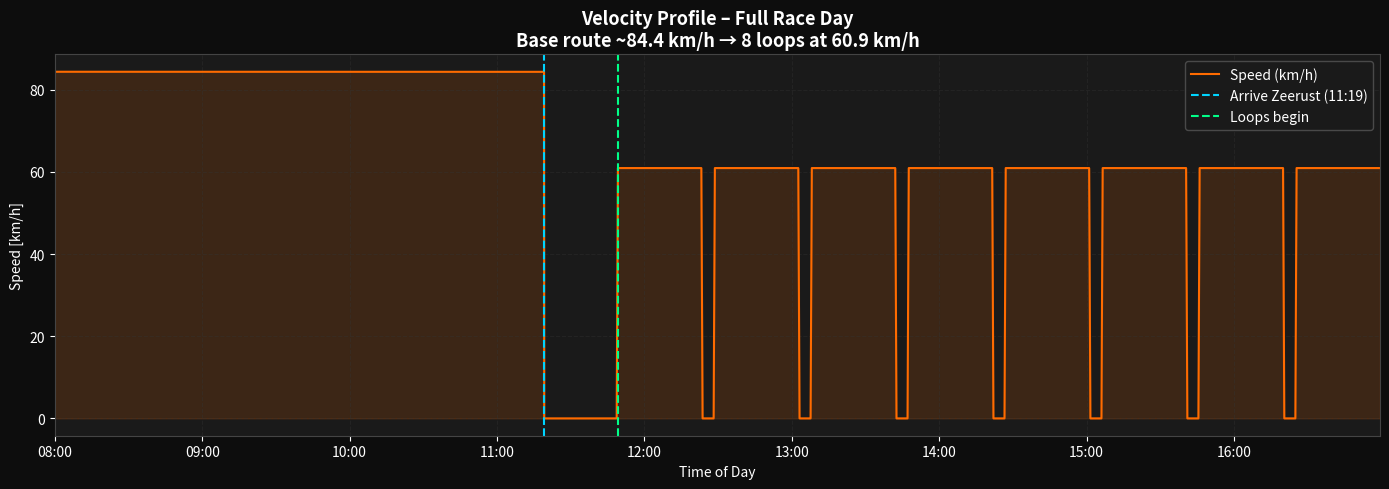
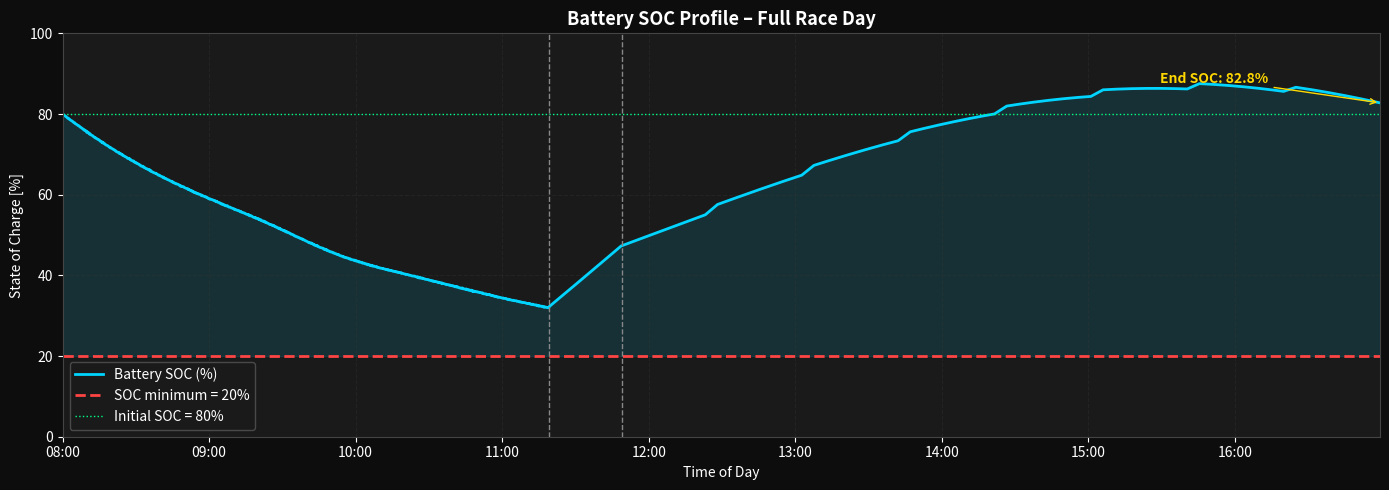
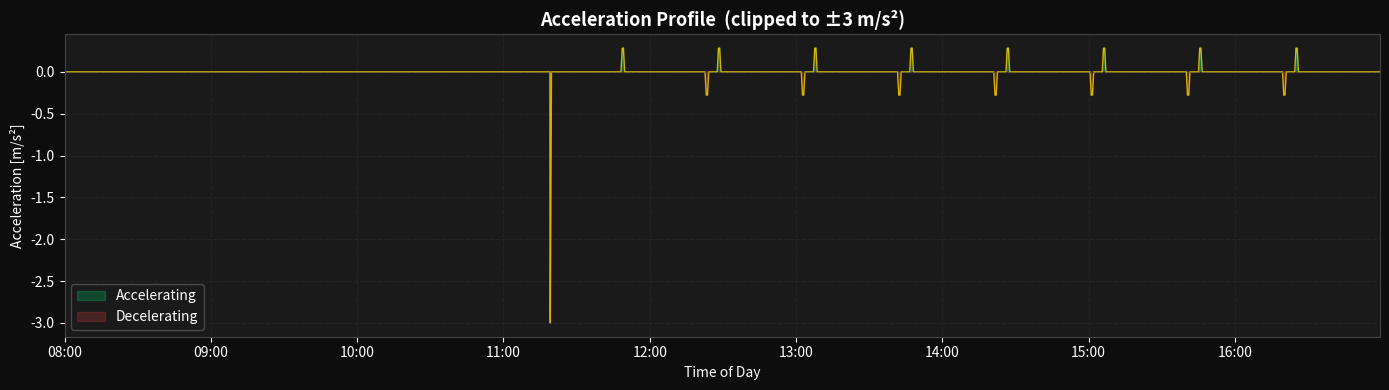
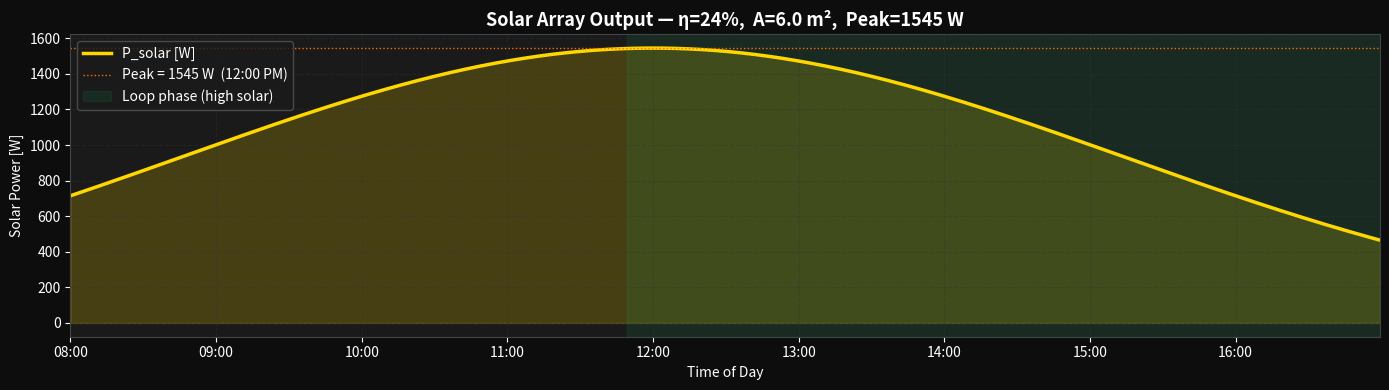
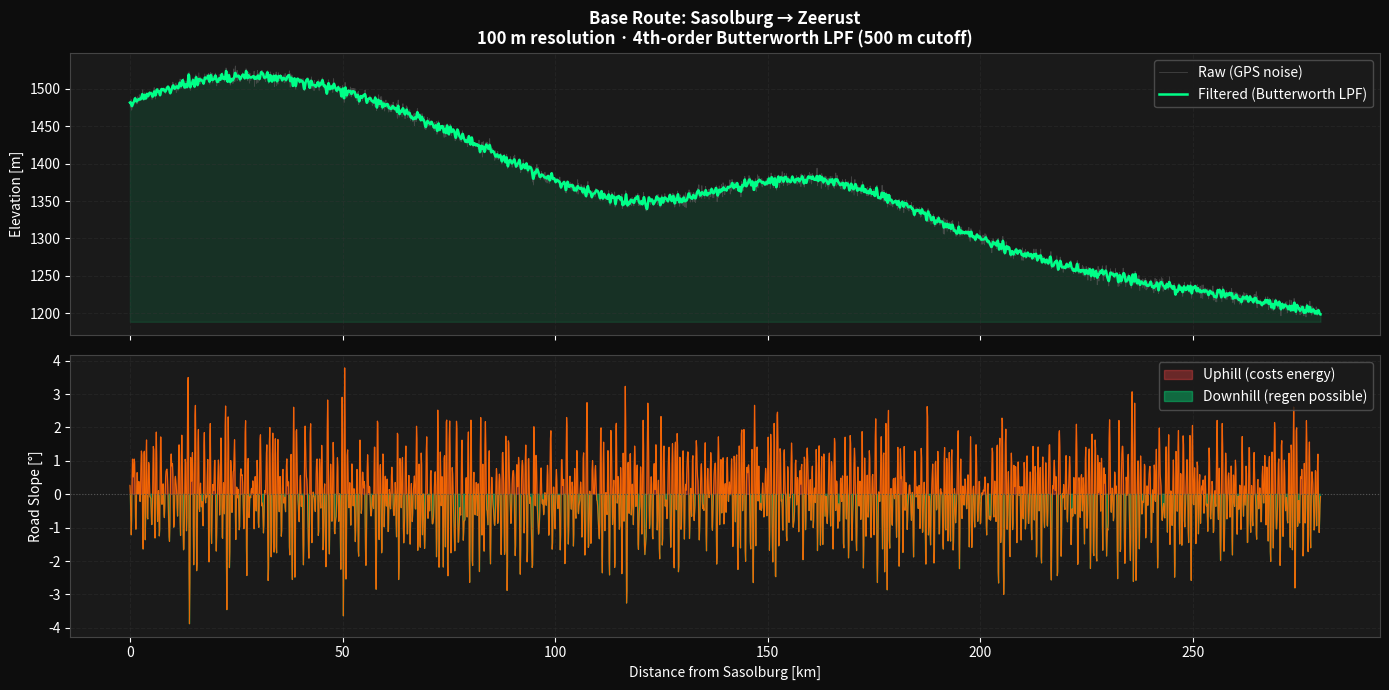

Write Python code to recreate these figures, in order.

# STANDARD LIBRARY IMPORTS

import os
import warnings
import numpy as np
import pandas as pd
import matplotlib.pyplot as plt
import matplotlib.ticker as mticker
from scipy.interpolate import CubicSpline
from scipy.signal      import butter, filtfilt
from scipy.optimize    import minimize, Bounds, brentq



#  PHASE 1 — DATA PIPELINE
#  - Route profile (GPS + elevation + slope)
#  - Solar irradiance model



# SECTION 1A: CONSTANTS RELATED TO ROUTE

# GPS coordinates of the two cities
SASOLBURG = (-26.8149, 27.8321)   # (latitude, longitude)
ZEERUST   = (-25.5444, 26.0832)

TOTAL_ROUTE_KM  = 280.0   # road distance Sasolburg → Zeerust
SPACING_KM      = 0.1     # 100 m resolution = 0.1 km


# SECTION 1B: HELPER GEOMETRY FUNCTIONS


def haversine_distance(lat1, lon1, lat2, lon2):
    """
    Great-circle distance [km] between two GPS points.
    Formula:
        a = sin²(Δlat/2) + cos(lat1)·cos(lat2)·sin²(Δlon/2)
        d = 2R · arcsin(√a)    where R = 6371 km
    """
    R    = 6371.0
    phi1, phi2 = np.radians(lat1), np.radians(lat2)
    dphi = np.radians(lat2 - lat1)
    dlam = np.radians(lon2 - lon1)
    a    = np.sin(dphi/2)**2 + np.cos(phi1)*np.cos(phi2)*np.sin(dlam/2)**2
    return 2 * R * np.arcsin(np.sqrt(np.clip(a, 0, 1)))


def compute_bearing(lat1, lon1, lat2, lon2):
  
    lat1, lat2 = np.radians(lat1), np.radians(lat2)
    dlon = np.radians(lon2 - lon1)
    x    = np.sin(dlon) * np.cos(lat2)
    y    = np.cos(lat1)*np.sin(lat2) - np.sin(lat1)*np.cos(lat2)*np.cos(dlon)
    return (np.degrees(np.arctan2(x, y)) + 360) % 360

# SECTION 1C: ROUTE GENERATION

def generate_route(spacing_km=SPACING_KM):
    

    # ── Step 1: Distance array ────────────────────────────────
    n_points = int(TOTAL_ROUTE_KM / spacing_km) + 1
    dist     = np.linspace(0, TOTAL_ROUTE_KM, n_points)   # km
    print(f"  Step 1: Created {n_points} distance points (0 to {TOTAL_ROUTE_KM} km)")

    # ── Step 2: Base elevation via cubic spline ───────────────
    ctrl_km  = np.array([  0,   40,   80,  120,  160,  200,  240,  280])
    ctrl_elv = np.array([1480, 1510, 1430, 1350, 1380, 1300, 1240, 1200])

    cs       = CubicSpline(ctrl_km, ctrl_elv)
    elv_base = cs(dist)
    print(f"  Step 2: Cubic spline interpolated through {len(ctrl_km)} control points")
    print(f"          Elevation range: {elv_base.min():.0f} m – {elv_base.max():.0f} m")

    # ── Step 3: Add GPS noise ─────────────────────────────────
    rng      = np.random.default_rng(seed=42)   # fixed seed = reproducible
    noise    = rng.normal(loc=0, scale=5.0, size=n_points)   # σ = 5 m
    elv_raw  = elv_base + noise
    print(f"  Step 3: Added GPS noise (σ=5 m). Noise RMS = {np.std(noise):.2f} m")

    # ── Step 4: Butterworth low-pass filter ───────────────────
    fs      = 1.0 / spacing_km       # samples per km = 10
    f_cut   = 1.0 / 0.5              # 2 cycles/km (500 m cutoff)
    W_n     = f_cut / (fs / 2.0)    # normalised: 0.4
    W_n     = np.clip(W_n, 1e-4, 0.999)

    b, a         = butter(N=4, Wn=W_n, btype='low', analog=False)
    elv_filtered = filtfilt(b, a, elv_raw)   # zero-phase forward+backward

    noise_removed = np.std(elv_raw - elv_filtered)
    print(f"  Step 4: Butterworth LPF applied (4th order, cutoff=500m)")
    print(f"          Noise removed: {noise_removed:.2f} m RMS")

    # ── Step 5: Slope from filtered elevation ─────────────────
    # gradient gives dE/dx in units of m/km (since dist is in km)
    # We need dimensionless (m/m), so divide by 1000
    delv_per_m = np.gradient(elv_filtered, dist * 1000.0)   # m/m = dimensionless
    slope_rad  = np.arctan(delv_per_m)                       # radians
    slope_deg  = np.degrees(slope_rad)
    print(f"  Step 5: Slope computed. Range: {slope_deg.min():.2f}° to {slope_deg.max():.2f}°")

    # ── Step 6: Lat/lon and bearing ──────────────────────────
    frac      = dist / TOTAL_ROUTE_KM
    lats      = SASOLBURG[0] + frac * (ZEERUST[0] - SASOLBURG[0])
    lons      = SASOLBURG[1] + frac * (ZEERUST[1] - SASOLBURG[1])
    bearings  = np.zeros(n_points)
    for i in range(n_points - 1):
        bearings[i] = compute_bearing(lats[i], lons[i], lats[i+1], lons[i+1])
    bearings[-1] = bearings[-2]

    df = pd.DataFrame({
        "dist_km"        : np.round(dist, 4),
        "lat"            : np.round(lats, 6),
        "lon"            : np.round(lons, 6),
        "elevation_m"    : np.round(elv_filtered, 2),
        "elevation_raw_m": np.round(elv_raw, 2),
        "slope_rad"      : np.round(slope_rad, 6),
        "slope_deg"      : np.round(slope_deg, 4),
        "bearing_deg"    : np.round(bearings, 2),
        "segment_km"     : spacing_km,
    })

    print(f"  Step 6: DataFrame built — {len(df)} rows × {len(df.columns)} columns")
    print(f"  Route profile complete.\n")
    return df



# SECTION 1D: SOLAR MODEL

# Solar constants (given in problem)
I_PEAK   = 1073.0           # W/m²  peak irradiance at solar noon
T_NOON   = 12 * 3600        # 43200 seconds from midnight = 12:00 PM
SIGMA    = 11600.0          # seconds — std deviation of Gaussian daylight curve

# Panel parameters (from Agnirath orientation session)
ETA_PANEL      = 0.24      # 20% panel efficiency (monocrystalline silicon)
A_PANEL        = 6.0        # m² total active panel area
P_SOLAR_PEAK   = I_PEAK * ETA_PANEL * A_PANEL   # W ≈ 1288 W at noon


def solar_irradiance(t_sec):
    return I_PEAK * np.exp(-0.5 * ((t_sec - T_NOON) / SIGMA) ** 2)


def solar_power(t_sec):
    """
    Electrical power [W] delivered by the solar array.

    P_solar(t) = I(t) × η_panel × A_panel

    Peak at noon: 1073 × 0.24 × 6.0 = 1545.12 W ≈ 1545 W
    
    """
    return solar_irradiance(t_sec) * ETA_PANEL * A_PANEL


def solar_energy_window(t_start, t_end, n=2000):
    """
    Total solar energy [Wh] between t_start and t_end (both in seconds).

    Uses the trapezoidal rule for numerical integration:
        E = ∫ P_solar(t) dt  [W·s] → divide by 3600 → [Wh]

    n=2000 integration steps → error < 0.01 Wh for a 9-hour window.
    """
    t   = np.linspace(t_start, t_end, n)
    P   = solar_power(t)
    return np.trapezoid(P, t) / 3600.0


def avg_solar_power(t_start, t_end):
    """
    Time-averaged solar power [W] over a window.
    = total_energy_Wh / duration_hours
    """
    dur_h = (t_end - t_start) / 3600.0
    if dur_h <= 0:
        return 0.0
    return solar_energy_window(t_start, t_end) / dur_h


#  PHASE 2 — OPTIMISATION ENGINE
#  - Base route speed optimiser
#  - Loop count + speed optimiser

# SECTION 2A: PHYSICAL CONSTANTS


# ── Aerodynamic drag ──────────────────────────────────────────
# P_aero = k × v³
# k derived from: k_SI = ½ρ·Cd·A = ½×1.2×0.13×1.54 = 0.12012 W/(m/s)³
# Convert to km/h: k = k_SI / 3.6³ = 0.12012 / 46.656
RHO    = 1.2    # kg/m³  air density at 25°C sea level
CD     = 0.13   # drag coefficient (teardrop solar car body)
A_CAR  = 1.54   # m²    frontal area
K_SI   = 0.5 * RHO * CD * A_CAR       # W/(m/s)³ = 0.12012
K      = K_SI / (3.6 ** 3)            # W/(km/h)³ = 2.575×10⁻³

# ── Rolling resistance + electronics (P_losses) ───────────────
# At reference speed v_ref = 75 km/h, mass = 250 kg:
#   P_roll = μ_r × m × g × v = 0.003 × 250 × 9.81 × (75/3.6) = 153 W
#   P_elec = 47 W  (BMS, telemetry, cooling fans, data loggers)
#   P_losses = 200 W
# Treated as constant — valid within ±30 km/h of reference speed.
MU_R       = 0.003
MASS       = 250.0    # kg
G          = 9.81     # m/s²
V_REF      = 75.0     # km/h
P_ROLL_REF = MU_R * MASS * G * (V_REF / 3.6)   # ≈ 153 W
P_ELEC     = 47.0                               # W
P_LOSSES   = P_ROLL_REF + P_ELEC               # ≈ 200 W

# ── Drivetrain efficiencies ───────────────────────────────────
ETA_MOTOR = 0.90   # battery → wheel (motoring)   [UPDATED: was 0.95]
ETA_REGEN = 0.70   # wheel → battery (regen)

# ── Battery ───────────────────────────────────────────────────
BAT_TOTAL_WH = 5000.0   # Wh total capacity
SOC_INIT     = 0.80     # 80% at race start = 4000 Wh
SOC_MIN      = 0.20     # 20% hard floor (Day 3 survival)
E_INIT       = SOC_INIT * BAT_TOTAL_WH   # 4000 Wh
E_MIN        = SOC_MIN  * BAT_TOTAL_WH   # 1000 Wh

# ── Race schedule (all in seconds from midnight) ──────────────
T_START   = 8  * 3600   # 08:00 AM race start
T_END     = 17 * 3600   # 05:00 PM hard cutoff
T_CTRL    = 30 * 60     # 30 min mandatory control stop at Zeerust
T_INT     = 5  * 60     # 5 min between loops
L_LOOP    = 35.0        # km per loop (straight-line physics)

# ── Legal speed limits (South Africa, open road) ─────────────
V_MIN  = 60.0    # km/h minimum
V_MAX  = 120.0   # km/h maximum

# ── Optimiser: number of macro speed blocks ───────────────────
N_BLOCKS = 10

# SECTION 2B: POWER EQUATIONS

def p_mech(v_kmh, slope_rad=0.0):
    """
    Mechanical power at the wheels [W].

    FULL EQUATION:
        P_mech = k·v³  +  P_losses  +  m·g·sin(θ)·v
    """
    v_ms = v_kmh / 3.6
    return K * v_kmh**3 + P_LOSSES + MASS * G * np.sin(slope_rad) * v_ms


def p_battery_draw(v_kmh, slope_rad=0.0):
    """
    Two cases:
        Motoring (P_mech ≥ 0):
            P_draw = P_mech / η_motor        
        Regen braking (P_mech < 0):
            P_draw = P_mech × η_regen   (negative = charging)
    """
    pm = p_mech(v_kmh, slope_rad)
    if np.isscalar(pm):
        return pm / ETA_MOTOR if pm >= 0 else pm * ETA_REGEN
    return np.where(pm >= 0, pm / ETA_MOTOR, pm * ETA_REGEN)


def energy_segment(v_kmh, slope_rad, dist_km, t_start_sec):
    """
    Net battery energy consumed [Wh] for one route segment.

    FORMULA:
        E_segment = (P_battery - P_solar_avg) × duration_hours
    """
    t_end     = t_start_sec + (dist_km / v_kmh) * 3600.0
    p_sol_avg = avg_solar_power(t_start_sec, t_end)
    p_bat     = p_battery_draw(v_kmh, slope_rad)
    p_net     = p_bat - p_sol_avg
    return p_net * (dist_km / v_kmh)   # Wh

# SECTION 2C: BASE ROUTE OPTIMISER

def assign_blocks(route_df):
    n = len(route_df)
    return np.floor(np.linspace(0, N_BLOCKS - 1e-9, n)).astype(int)


def simulate_base_route(v_blocks, route_df, block_ids):
    E         = E_INIT
    t_elapsed = 0.0
    t_clock   = float(T_START)
    soc_list  = [E / BAT_TOTAL_WH]

    segs_d = route_df["segment_km"].values
    segs_s = route_df["slope_rad"].values

    for i in range(len(route_df)):
        v    = float(v_blocks[block_ids[i]])
        d    = segs_d[i]
        slp  = segs_s[i]

        dE        = energy_segment(v, slp, d, t_clock)
        dt_h      = d / v

        E         -= dE
        t_elapsed += dt_h
        t_clock   += dt_h * 3600.0
        soc_list.append(E / BAT_TOTAL_WH)

    return {
        "t_arrival_h" : t_elapsed,
        "E_at_arrival": E,
        "soc_profile" : np.array(soc_list),
    }


def optimise_base_route(route_df):
    """
    Find the 10 block speeds that minimise travel time while
    keeping SOC ≥ 20 % throughout.

    OPTIMISATION METHOD: SLSQP
    (Sequential Least Squares Programming)
  
    OBJECTIVE (what we minimise):
        f(v) = total travel time = Σ (dist_k / v_block_k)
        Minimising travel time = arriving at Zeerust earlier
        = more time available for loops = more distance covered

    CONSTRAINTS (what must always be true):
        1. soc_profile[i] ≥ 0.20  for all i  (SOC never below 20%)
           → returned as array of values that must all be ≥ 0
        2. E_at_arrival ≥ E_MIN + 600 Wh
           → ensures at least some energy for loops after arriving

    BOUNDS:
        60 km/h ≤ v_k ≤ 120 km/h  for each block k

    INITIAL GUESS:
        v0 = 90 km/h for all blocks (midpoint of legal range)
        A good starting point helps SLSQP converge faster.

    Returns dict with optimal speeds and simulation results.
    """
    print(f"  Variables : {N_BLOCKS} speed blocks")
    print(f"  Bounds    : [{V_MIN}, {V_MAX}] km/h")

    block_ids = assign_blocks(route_df)

    def objective(v_blocks):
        res = simulate_base_route(v_blocks, route_df, block_ids)
        return res["t_arrival_h"]

    def constraint_soc(v_blocks):
        # Must all be ≥ 0 for constraint to be satisfied
        res = simulate_base_route(v_blocks, route_df, block_ids)
        return res["soc_profile"] - SOC_MIN

    def constraint_reserve(v_blocks):
        res = simulate_base_route(v_blocks, route_df, block_ids)
        return res["E_at_arrival"] - E_MIN - 600.0   # keep 600 Wh for loops

    constraints = [
        {"type": "ineq", "fun": constraint_soc},
        {"type": "ineq", "fun": constraint_reserve},
    ]
    bounds = Bounds([V_MIN]*N_BLOCKS, [V_MAX]*N_BLOCKS)
    v0     = np.full(N_BLOCKS, 90.0)

    result = minimize(
        objective,
        v0,
        method      = "SLSQP",
        bounds      = bounds,
        constraints = constraints,
        options     = {"maxiter": 500, "ftol": 1e-6, "disp": True},
    )

    v_opt = result.x
    sim   = simulate_base_route(v_opt, route_df, block_ids)

    # Build per-segment speed array (one speed value per 100 m segment)
    v_per_seg = np.array([float(v_opt[block_ids[i]])
                           for i in range(len(route_df))])

    t_arr_sec = T_START + sim["t_arrival_h"] * 3600
    hh = int(t_arr_sec // 3600)
    mm = int((t_arr_sec % 3600) // 60)

    print(f"\n  [RESULT]")
    print(f"  Block speeds  : {np.round(v_opt, 1)} km/h")
    print(f"  Arrival time  : {hh:02d}:{mm:02d}")
    print(f"  Battery arr.  : {sim['E_at_arrival']:.0f} Wh  "
          f"(SOC {sim['E_at_arrival']/BAT_TOTAL_WH*100:.1f}%)")
    return {
        "v_per_seg"    : v_per_seg,
        "block_speeds" : v_opt,
        "t_arrival_h"  : sim["t_arrival_h"],
        "t_arrival_sec": t_arr_sec,
        "E_at_arrival" : sim["E_at_arrival"],
        "soc_profile"  : sim["soc_profile"],
        "block_ids"    : block_ids,
    }

# SECTION 2D: LOOP OPTIMISER

def energy_one_loop(v_kmh, t_start_sec):
    """
    Net battery energy [Wh] for one 35 km loop at constant speed.

    Loops are FLAT (straight-line physics) → slope = 0.
    Solar still charges during the loop.

    P_net = P_battery(v, 0) - P_solar_avg(t_start, t_end)
    E     = P_net × duration_hours
    """
    dur_h    = L_LOOP / v_kmh
    t_end    = t_start_sec + dur_h * 3600.0
    p_sol    = avg_solar_power(t_start_sec, t_end)
    p_bat    = p_battery_draw(v_kmh, slope_rad=0.0)
    return (p_bat - p_sol) * dur_h


def energy_N_loops(v_kmh, N, t_start_sec):
    """
    Total net battery energy [Wh] for N consecutive loops.
    Between loops: 5-minute mandatory stop.
    During the stop the car is stationary:
        P_battery = 0 (not driving)
        P_solar   > 0 (panels still generating)
    → Battery GAINS energy during stops.
    This is accounted for by subtracting the solar harvest during stops.

    Parameters
    v_kmh      : loop speed [km/h]
    N          : number of loops
    t_start_sec: clock time at start of first loop [s from midnight]
    """
    E_total = 0.0
    t_cur   = t_start_sec

    for i in range(N):
        # Energy cost for this loop
        E_total += energy_one_loop(v_kmh, t_cur)
        t_cur   += (L_LOOP / v_kmh) * 3600.0

        # 5-minute charging stop between loops (not after the last one)
        if i < N - 1:
            t_stop_end = t_cur + T_INT
            p_sol_stop = avg_solar_power(t_cur, t_stop_end)
        # Solar charges battery during stop → subtract from total cost
            E_total   -= p_sol_stop * (T_INT / 3600.0)
            t_cur      = t_stop_end

    return E_total


def v_min_time(N, T_remaining_sec):
    """
    Minimum speed [km/h] to finish N loops before the deadline.
    If the required speed exceeds V_MAX, these N loops are infeasible.
    """
    n_stops       = max(0, N - 1)
    T_driving_sec = T_remaining_sec - n_stops * T_INT
    if T_driving_sec <= 0:
        return float("inf")
    return N * L_LOOP / (T_driving_sec / 3600.0)


def optimise_loops(E_at_zeerust, t_arrival_sec):
    """
    Find the maximum number of complete loops N and the target speed.
    """

    t_loops_start = t_arrival_sec + T_CTRL
    T_remaining   = T_END - t_loops_start
    E_available   = E_at_zeerust - E_MIN   # usable energy for loops

    hh = int(t_loops_start // 3600)
    mm = int((t_loops_start % 3600) // 60)
    print(f"  Loops start at      : {hh:02d}:{mm:02d}")
    print(f"  Time for loops      : {T_remaining/3600:.3f} h = {T_remaining/60:.1f} min")
    print(f"  Energy for loops    : {E_available:.0f} Wh")

    N_max_possible = int(T_remaining / ((L_LOOP / V_MIN) * 3600))
    N_max_possible = min(N_max_possible, 25)   # safety cap

    print(f"\n  {'N':>3}  {'v_min(km/h)':>12}  {'v_max(km/h)':>12}  "
          f"{'E_used(Wh)':>11}  {'Result':>8}")
    print(f"  {'─'*3}  {'─'*12}  {'─'*12}  {'─'*11}  {'─'*8}")

    best = {"N": 0, "v": V_MIN, "v_max": V_MIN, "E_rem": E_at_zeerust}

    for N in range(N_max_possible, 0, -1):
        vmt = v_min_time(N, T_remaining)

        if vmt > V_MAX:
            print(f"  {N:>3}  {vmt:>12.2f}  {'—':>12}  {'—':>11}  ✗ speed>120")
            continue

        vmt = max(vmt, V_MIN)

        # Energy slack: positive = feasible, negative = too expensive
        def slack(v):
            return E_available - energy_N_loops(v, N, t_loops_start)

        s_at_vmin = slack(vmt)
        s_at_vmax = slack(V_MAX)

        E_at_vmin = energy_N_loops(vmt, N, t_loops_start)

        if s_at_vmin < 0:
            print(f"  {N:>3}  {vmt:>12.2f}  {'—':>12}  "
                  f"{E_at_vmin:>11.0f}  ✗ energy")
            continue

        # Find v_max_energy (largest v still within energy budget)
        if s_at_vmax >= 0:
            v_max_e = V_MAX
        else:
            try:
                v_max_e = brentq(slack, vmt, V_MAX, xtol=0.1)
            except ValueError:
                v_max_e = vmt

        E_remaining = E_at_zeerust - E_at_vmin

        print(f"  {N:>3}  {vmt:>12.2f}  {v_max_e:>12.2f}  "
              f"{E_at_vmin:>11.0f}  ✓ FEASIBLE")

        best = {"N": N, "v": vmt, "v_max": v_max_e,
                "E_rem": E_remaining}
        break

    N_opt = best["N"]
    v_opt = best["v"]

    print(f"\n  [RESULT]")
    print(f"  N_loops       = {N_opt}")
    print(f"  Target speed  = {v_opt:.2f} km/h  (= v_min_time)")
    print(f"  Speed range   = [{v_opt:.2f}, {best['v_max']:.2f}] km/h")
    print(f"  Battery at 5PM= {best['E_rem']:.0f} Wh  "
          f"(SOC {best['E_rem']/BAT_TOTAL_WH*100:.1f}%)")
    print(f"  Total dist    = {280 + N_opt*35:.0f} km")

    return {
        "N_loops"       : N_opt,
        "v_loop"        : v_opt,
        "v_max"         : best["v_max"],
        "E_remaining"   : best["E_rem"],
        "t_loops_start" : t_loops_start,
        "total_dist"    : 280.0 + N_opt * L_LOOP,
    }
#  PHASE 3 — VISUALISATION

def build_timeline(base_res, loop_res, route_df):
    """
    Build arrays of (time, velocity, SOC, distance) every 30 seconds.
        Fine enough to show stops and speed changes clearly.
        For a 9-hour race: 9×120 = 1080 steps → fast to compute.
    For each time step we compute:
        P_net = P_bat(v, slope) - P_solar(t)
        ΔE    = P_net × Δt_hours
        E    -= ΔE
        SOC   = E / 5000
    """
    print("\n[PHASE 3 — VIZ] Building full day timeline (30 s steps)...")

    DT     = 30.0   # seconds per step
    t      = float(T_START)
    E      = float(E_INIT)
    dist   = 0.0

    times, vels, socs, dists = [], [], [], []

    # ── Phase A: Base route ───────────────────────────────────
    v_arr  = base_res["v_per_seg"]
    seg_d  = route_df["segment_km"].values
    seg_s  = route_df["slope_rad"].values

    for i in range(len(route_df)):
        v         = float(v_arr[i])
        seg_sec   = (seg_d[i] / v) * 3600.0
        n_steps   = max(1, int(seg_sec / DT))
        dt_act    = seg_sec / n_steps

        for _ in range(n_steps):
            p_bat  = p_battery_draw(v, seg_s[i])
            p_sol  = solar_power(t)
            E     -= (p_bat - p_sol) * (dt_act / 3600.0)
            dist  += v * (dt_act / 3600.0)
            times.append(t); vels.append(v)
            socs.append(np.clip(E / BAT_TOTAL_WH, 0, 1))
            dists.append(dist)
            t += dt_act

    # ── Phase B: Control stop ─────────────────────────────────
    t_ctrl_end = t + T_CTRL
    while t < t_ctrl_end:
        p_sol  = solar_power(t)
        E     += p_sol * (DT / 3600.0)   # charging while stopped
        E      = min(E, BAT_TOTAL_WH)
        times.append(t); vels.append(0.0)
        socs.append(np.clip(E / BAT_TOTAL_WH, 0, 1))
        dists.append(dist)
        t += DT
    t = t_ctrl_end

    # ── Phase C: Loops ────────────────────────────────────────
    N      = loop_res["N_loops"]
    v_loop = loop_res["v_loop"]

    for loop_i in range(N):
        loop_sec  = (L_LOOP / v_loop) * 3600.0
        n_steps   = max(1, int(loop_sec / DT))
        dt_act    = loop_sec / n_steps

        for _ in range(n_steps):
            if t >= T_END:
                break
            p_bat  = p_battery_draw(v_loop, 0.0)
            p_sol  = solar_power(t)
            E     -= (p_bat - p_sol) * (dt_act / 3600.0)
            dist  += v_loop * (dt_act / 3600.0)
            times.append(t); vels.append(v_loop)
            socs.append(np.clip(E / BAT_TOTAL_WH, 0, 1))
            dists.append(dist)
            t += dt_act

        # 5-min stop between loops
        if loop_i < N - 1 and t < T_END:
            t_int_end = min(t + T_INT, T_END)
            while t < t_int_end:
                p_sol  = solar_power(t)
                E     += p_sol * (DT / 3600.0)
                E      = min(E, BAT_TOTAL_WH)
                times.append(t); vels.append(0.0)
                socs.append(np.clip(E / BAT_TOTAL_WH, 0, 1))
                dists.append(dist)
                t += DT
            t = t_int_end

    times = np.array(times)
    hours = (times - T_START) / 3600.0   # hours since race start (0=8AM)
    vels  = np.array(vels)
    socs  = np.array(socs)
    dists = np.array(dists)
    accs  = np.gradient(vels, hours + 1e-9)   # km/h per hour
    accs  = accs * (1000.0 / 3600.0**2)       # → m/s²

    print(f"  Timeline built: {len(times)} time steps covering "
          f"{hours[-1]:.2f} hours")
    return {"hours": hours, "vels": vels, "socs": socs,
            "dists": dists, "accs": accs, "times": times}


def clock_fmt(x, pos):
    """Format hours-since-8AM as HH:MM for x-axis labels."""
    total_min = int(8*60 + x*60)
    hh = total_min // 60
    mm = total_min % 60
    return f"{hh:02d}:{mm:02d}"


def plot_all(base_res, loop_res, route_df, tl):
    """
    Plot 1 — Velocity Profile:

    Plot 2 — SOC Profile:

    Plot 3 — Acceleration Profile:
        
    Plot 4 — Solar Power:

    Plot 5 — Elevation Profile:
    """

    # ── Plot style ─────────────────────────────────────────────
    plt.rcParams.update({
        "figure.facecolor": "#0d0d0d", "axes.facecolor": "#1a1a1a",
        "axes.edgecolor": "#444", "axes.labelcolor": "white",
        "axes.titlecolor": "white", "xtick.color": "white",
        "ytick.color": "white", "grid.color": "#333",
        "grid.linestyle": "--", "text.color": "white",
        "legend.facecolor": "#1a1a1a", "legend.edgecolor": "#555",
    })

    OG = "#FF6B00"; CY = "#00D4FF"; GR = "#00FF88"
    RD = "#FF4444"; YL = "#FFD700"

    h   = tl["hours"]
    fmt = mticker.FuncFormatter(clock_fmt)

    t_arr_h   = base_res["t_arrival_h"]
    t_loops_h = (loop_res["t_loops_start"] - T_START) / 3600.0

    # ── PLOT 1: Velocity ───────────────────────────────────────
    fig, ax = plt.subplots(figsize=(14, 5))
    ax.plot(h, tl["vels"], color=OG, lw=1.5, label="Speed (km/h)")
    ax.fill_between(h, tl["vels"], alpha=0.15, color=OG)
    ax.axvline(t_arr_h,   color=CY, lw=1.5, ls="--",
               label=f"Arrive Zeerust ({int(8+t_arr_h):02d}:{int((t_arr_h%1)*60):02d})")
    ax.axvline(t_loops_h, color=GR, lw=1.5, ls="--", label="Loops begin")
    ax.set_xlabel("Time of Day"); ax.set_ylabel("Speed [km/h]")
    ax.set_title("Velocity Profile – Full Race Day\n"
                 f"Base route ~{base_res['block_speeds'].mean():.1f} km/h → "
                 f"{loop_res['N_loops']} loops at {loop_res['v_loop']:.1f} km/h",
                 fontsize=13, weight="bold")
    ax.xaxis.set_major_formatter(fmt)
    ax.set_xlim(0, h[-1]); ax.legend(); ax.grid(True, alpha=0.4)
    plt.tight_layout()
    plt.savefig("01_velocity_profile.png", dpi=150, bbox_inches="tight")
    plt.close(); print("  Saved: 01_velocity_profile.png")

    # ── PLOT 2: SOC ────────────────────────────────────────────
    fig, ax = plt.subplots(figsize=(14, 5))
    soc_pct = tl["socs"] * 100
    ax.plot(h, soc_pct, color=CY, lw=2.0, label="Battery SOC (%)")
    ax.fill_between(h, soc_pct, 20, where=(soc_pct >= 20),
                    alpha=0.12, color=CY)
    ax.axhline(20, color=RD, lw=2.0, ls="--", label="SOC minimum = 20%")
    ax.axhline(80, color=GR, lw=1.0, ls=":",  label="Initial SOC = 80%")
    ax.axvline(t_arr_h,   color="#888", lw=1.0, ls="--")
    ax.axvline(t_loops_h, color="#888", lw=1.0, ls="--")
    final_soc = soc_pct[-1]
    ax.annotate(f"End SOC: {final_soc:.1f}%",
                xy=(h[-1], final_soc), xytext=(h[-1]-1.5, final_soc+5),
                color=YL, fontsize=10, fontweight="bold",
                arrowprops=dict(arrowstyle="->", color=YL))
    ax.set_xlabel("Time of Day"); ax.set_ylabel("State of Charge [%]")
    ax.set_title("Battery SOC Profile – Full Race Day", fontsize=13, weight="bold")
    ax.xaxis.set_major_formatter(fmt)
    ax.set_xlim(0, h[-1]); ax.set_ylim(0, 100)
    ax.legend(loc="lower left"); ax.grid(True, alpha=0.4)
    plt.tight_layout()
    plt.savefig("02_soc_profile.png", dpi=150, bbox_inches="tight")
    plt.close(); print("  Saved: 02_soc_profile.png")

    # ── PLOT 3: Acceleration ───────────────────────────────────
    fig, ax = plt.subplots(figsize=(14, 4))
    acc_clip = np.clip(tl["accs"], -3, 3)
    ax.plot(h, acc_clip, color=YL, lw=1.0, alpha=0.8)
    ax.fill_between(h, acc_clip, 0, where=(acc_clip>0),
                    alpha=0.2, color=GR, label="Accelerating")
    ax.fill_between(h, acc_clip, 0, where=(acc_clip<0),
                    alpha=0.2, color=RD, label="Decelerating")
    ax.axhline(0, color="#555", lw=0.8, ls=":")
    ax.set_xlabel("Time of Day"); ax.set_ylabel("Acceleration [m/s²]")
    ax.set_title("Acceleration Profile  (clipped to ±3 m/s²)",
                 fontsize=13, weight="bold")
    ax.xaxis.set_major_formatter(fmt)
    ax.set_xlim(0, h[-1]); ax.legend(); ax.grid(True, alpha=0.4)
    plt.tight_layout()
    plt.savefig("03_acceleration_profile.png", dpi=150, bbox_inches="tight")
    plt.close(); print("  Saved: 03_acceleration_profile.png")

    # ── PLOT 4: Solar Power ────────────────────────────────────
    fig, ax = plt.subplots(figsize=(14, 4))
    P_sol = solar_power(tl["times"])
    ax.plot(h, P_sol, color=YL, lw=2.5, label="P_solar [W]")
    ax.fill_between(h, P_sol, alpha=0.2, color=YL)
    ax.axhline(P_SOLAR_PEAK, color=OG, lw=1.0, ls=":",
               label=f"Peak = {P_SOLAR_PEAK:.0f} W  (12:00 PM)")
    ax.axvspan(t_loops_h, h[-1], alpha=0.07, color=GR,
               label="Loop phase (high solar)")
    ax.set_xlabel("Time of Day"); ax.set_ylabel("Solar Power [W]")
    ax.set_title(f"Solar Array Output — η={ETA_PANEL*100:.0f}%,  "
                 f"A={A_PANEL} m²,  Peak={P_SOLAR_PEAK:.0f} W",
                 fontsize=13, weight="bold")
    ax.xaxis.set_major_formatter(fmt)
    ax.set_xlim(0, h[-1]); ax.legend(); ax.grid(True, alpha=0.4)
    plt.tight_layout()
    plt.savefig("04_solar_profile.png", dpi=150, bbox_inches="tight")
    plt.close(); print("  Saved: 04_solar_profile.png")

    # ── PLOT 5: Elevation + Slope ──────────────────────────────
    fig, (ax1, ax2) = plt.subplots(2, 1, figsize=(14, 7), sharex=True)
    d    = route_df["dist_km"].values
    e    = route_df["elevation_m"].values
    e_raw= route_df["elevation_raw_m"].values
    s    = route_df["slope_deg"].values

    ax1.plot(d, e_raw, color="#555555", lw=0.6, alpha=0.7, label="Raw (GPS noise)")
    ax1.plot(d, e,     color=GR,        lw=1.8, label="Filtered (Butterworth LPF)")
    ax1.fill_between(d, e.min()-10, e, alpha=0.1, color=GR)
    ax1.set_ylabel("Elevation [m]")
    ax1.set_title("Base Route: Sasolburg → Zeerust\n"
                  "100 m resolution · 4th-order Butterworth LPF (500 m cutoff)",
                  fontsize=12, weight="bold")
    ax1.legend(loc="upper right"); ax1.grid(True, alpha=0.4)

    ax2.plot(d, s, color=OG, lw=0.8, alpha=0.9)
    ax2.axhline(0, color="#555", lw=0.8, ls=":")
    ax2.fill_between(d, s, 0, where=(np.array(s)>0), alpha=0.35,
                     color=RD, label="Uphill (costs energy)")
    ax2.fill_between(d, s, 0, where=(np.array(s)<0), alpha=0.35,
                     color=GR, label="Downhill (regen possible)")
    ax2.set_xlabel("Distance from Sasolburg [km]")
    ax2.set_ylabel("Road Slope [°]")
    ax2.legend(); ax2.grid(True, alpha=0.4)

    plt.tight_layout()
    plt.savefig("05_elevation_profile.png", dpi=150, bbox_inches="tight")
    plt.close(); print("  Saved: 05_elevation_profile.png")


# =============================================================
#  MAIN — Orchestrates everything
# =============================================================

def main():
    print("=" * 62)
    print("   AGNIRATH SOLAR RACE STRATEGY — DAY 2 OPTIMISER")
    print("   Sasolburg → Zeerust | Sasol Solar Challenge Sim")
    print("=" * 62)

    # ── PHASE 1 ───────────────────────────────────────────────
    print("\n" + "─"*62)
    print(" PHASE 1: DATA PIPELINE")
    print("─"*62)

    route_df = generate_route(spacing_km=SPACING_KM)
    route_df.to_csv("route_data.csv", index=False)
    print(f"  Route saved: route_data.csv  ({len(route_df)} rows)")

    print(f"\n  Solar model (Gaussian irradiance):")
    print(f"    I_peak     = {I_PEAK} W/m²  at 12:00 PM")
    print(f"    σ          = {SIGMA/3600:.2f} hours  (daylight std dev)")
    print(f"    η_panel    = {ETA_PANEL*100:.0f}%")
    print(f"    A_panel    = {A_PANEL} m²")
    print(f"    Peak P_sol = {P_SOLAR_PEAK:.0f} W")
    print(f"    8AM–5PM E  = {solar_energy_window(T_START, T_END):.0f} Wh")

    # ── PHASE 2 ───────────────────────────────────────────────
    print("\n" + "─"*62)
    print(" PHASE 2: OPTIMISATION ENGINE")
    print("─"*62)

    base_res = optimise_base_route(route_df)
    loop_res = optimise_loops(
        E_at_zeerust  = base_res["E_at_arrival"],
        t_arrival_sec = base_res["t_arrival_sec"],
    )

    # ── PHASE 3 ───────────────────────────────────────────────
    print("\n" + "─"*62)
    print(" PHASE 3: VISUALISATION")
    print("─"*62)

    tl = build_timeline(base_res, loop_res, route_df)
    plot_all(base_res, loop_res, route_df, tl)

    # ── FINAL SUMMARY ─────────────────────────────────────────
    t_arr = base_res["t_arrival_sec"]
    hh_a  = int(t_arr // 3600); mm_a = int((t_arr % 3600) // 60)
    t_lp  = loop_res["t_loops_start"]
    hh_l  = int(t_lp // 3600);  mm_l  = int((t_lp % 3600) // 60)

    print("\n" + "=" * 62)
    print("   FINAL RACE STRATEGY SUMMARY")
    print("=" * 62)
    print(f"\n  BASE ROUTE   :  Sasolburg → Zeerust  (280 km)")
    print(f"  Depart       :  08:00 AM")
    print(f"  Speed profile:  {np.round(base_res['block_speeds'],1)} km/h")
    print(f"  Arrive       :  {hh_a:02d}:{mm_a:02d}")
    print(f"  Battery arr. :  {base_res['E_at_arrival']:.0f} Wh  "
          f"(SOC {base_res['E_at_arrival']/BAT_TOTAL_WH*100:.1f}%)")

    print(f"\n  CONTROL STOP :  30 min at Zeerust  (solar charging)")

    print(f"\n  LOOP PHASE   :  starts {hh_l:02d}:{mm_l:02d}")
    print(f"  Loop length  :  {L_LOOP} km  (flat, straight-line)")
    print(f"  N loops      :  {loop_res['N_loops']}")
    print(f"  Loop speed   :  {loop_res['v_loop']:.2f} km/h  (= v_min_time)")
    print(f"  Speed range  :  [{loop_res['v_loop']:.2f}, {loop_res['v_max']:.2f}] km/h")
    print(f"  Battery 5PM  :  {loop_res['E_remaining']:.0f} Wh  "
          f"(SOC {loop_res['E_remaining']/BAT_TOTAL_WH*100:.1f}%)")

    print(f"\n  TOTAL DIST   :  {loop_res['total_dist']:.0f} km")
    print(f"  (280 base + {loop_res['N_loops']} × 35 km loops)")
    print("\n  Output files :")
    for f in ["route_data.csv","01_velocity_profile.png",
              "02_soc_profile.png","03_acceleration_profile.png",
              "04_solar_profile.png","05_elevation_profile.png"]:
        print(f"    {f}")
    print("=" * 62)


if __name__ == "__main__":
    main()
